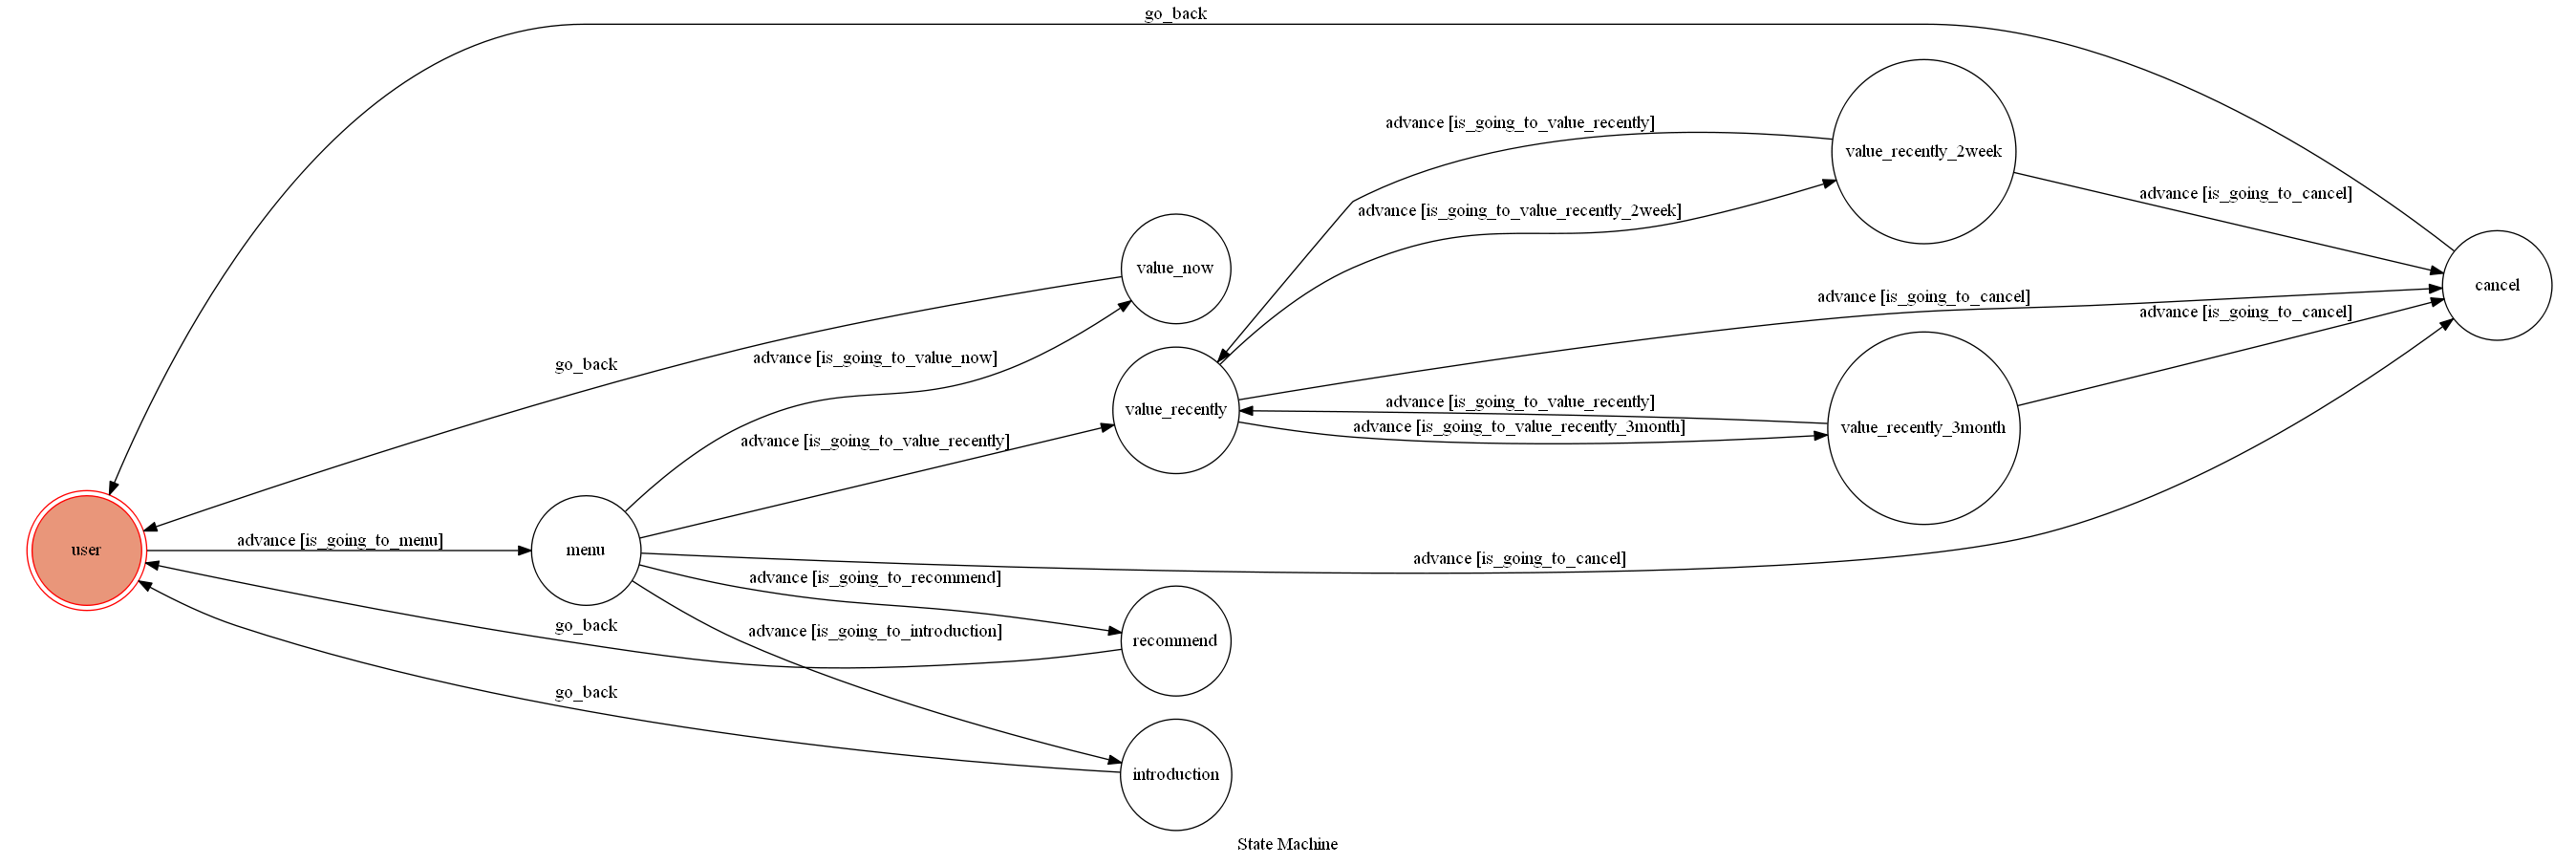

Generate this figure with Python:
from transitions.extensions import GraphMachine

import os
import sys

from flask import Flask, jsonify, request, abort, send_file
from dotenv import load_dotenv
from linebot import LineBotApi, WebhookParser
from linebot.exceptions import InvalidSignatureError
from linebot.models import MessageEvent, TextMessage, TextSendMessage, FlexSendMessage

from utils import send_text_message

load_dotenv()

import requests as rs
from bs4 import BeautifulSoup
import pandas as pd
import numpy as np
import matplotlib.pyplot as plt
import pyimgur
import message_template

def get_value_now():
    # get html
    res = rs.get('https://rate.bot.com.tw/xrt/quote/ltm/JPY')
    res.encoding = 'utf-8'
    # get data table
    soup = BeautifulSoup(res.text, 'lxml')
    table = soup.find('table', {'class': 'table table-striped table-bordered table-condensed table-hover'})
    table = table.find_all('tr')
    # remove table title
    table = table[2:]
    # add to dataframe
    col = ['掛牌日期', '幣別', '現金買入', '現金賣出', '匯率買入', '匯率賣出']
    data = []
    for row in table:
        row_data = []
        date = row.find('td',{'class':'text-center'}).text
        currency = row.find('td',{'class':'text-center tablet_hide'}).text
        cash = row.find_all('td',{'class':'rate-content-cash text-right print_table-cell'})
        sight = row.find_all('td',{'class':'rate-content-sight text-right print_table-cell'})
        row_data.append(date)
        row_data.append(currency)
        row_data.append(cash[0].text)
        row_data.append(cash[1].text)
        row_data.append(sight[0].text)
        row_data.append(sight[1].text)
        data.append(row_data)
    df = pd.DataFrame(data)
    df.columns = col
    df['掛牌日期'] = pd.to_datetime(df['掛牌日期'])
    df.set_index('掛牌日期', inplace=True)
    # value query
    output=df.iloc[0]
    return output

def get_url_3month():
    # get html
    res = rs.get('https://rate.bot.com.tw/xrt/quote/ltm/JPY')
    res.encoding = 'utf-8'
    # get data table
    soup = BeautifulSoup(res.text, 'lxml')
    table = soup.find('table', {'class': 'table table-striped table-bordered table-condensed table-hover'})
    table = table.find_all('tr')
    # remove table title
    table = table[2:]
    # add to dataframe
    col = ['掛牌日期', '幣別', '現金買入', '現金賣出', '匯率買入', '匯率賣出']
    data = []
    for row in table:
        row_data = []
        date = row.find('td',{'class':'text-center'}).text
        currency = row.find('td',{'class':'text-center tablet_hide'}).text
        cash = row.find_all('td',{'class':'rate-content-cash text-right print_table-cell'})
        sight = row.find_all('td',{'class':'rate-content-sight text-right print_table-cell'})
        row_data.append(date)
        row_data.append(currency)
        row_data.append(cash[0].text)
        row_data.append(cash[1].text)
        row_data.append(sight[0].text)
        row_data.append(sight[1].text)
        data.append(row_data)
    df = pd.DataFrame(data)
    df.columns = col
    df['掛牌日期'] = pd.to_datetime(df['掛牌日期'])
    df.set_index('掛牌日期', inplace=True)
    # draw the graph
    plt.figure(figsize=(20,15))
    plt.rcParams['font.sans-serif']=['Microsoft YaHei']
    df_pic=df[['現金買入', '現金賣出', '匯率買入', '匯率賣出']]
    df_pic=df_pic.astype(float)
    df_pic=df_pic.plot()
    plt.grid()
    plt.title('日圓匯率近三月走勢圖',fontsize=16)
    plt.xlabel('掛牌日期',fontsize=14)
    plt.ylabel('匯率',fontsize=14)
    plt.savefig('JPY_df.png', dpi=300)
    plt.show()
    # upload to imgur and get url
    CLIENT_ID = "b4d6470eeacb77a"
    PATH = "JPY_df.png"
    im = pyimgur.Imgur(CLIENT_ID)
    uploaded_image = im.upload_image(PATH, title="upload")
    return uploaded_image.link

def get_url_2week():
    # get html
    res = rs.get('https://rate.bot.com.tw/xrt/quote/ltm/JPY')
    res.encoding = 'utf-8'
    # get data table
    soup = BeautifulSoup(res.text, 'lxml')
    table = soup.find('table', {'class': 'table table-striped table-bordered table-condensed table-hover'})
    table = table.find_all('tr')
    # remove table title
    table = table[2:]
    # add to dataframe
    col = ['掛牌日期', '幣別', '現金買入', '現金賣出', '匯率買入', '匯率賣出']
    data = []
    for row in table:
        row_data = []
        date = row.find('td',{'class':'text-center'}).text
        currency = row.find('td',{'class':'text-center tablet_hide'}).text
        cash = row.find_all('td',{'class':'rate-content-cash text-right print_table-cell'})
        sight = row.find_all('td',{'class':'rate-content-sight text-right print_table-cell'})
        row_data.append(date)
        row_data.append(currency)
        row_data.append(cash[0].text)
        row_data.append(cash[1].text)
        row_data.append(sight[0].text)
        row_data.append(sight[1].text)
        data.append(row_data)
    df = pd.DataFrame(data)
    df.columns = col
    df['掛牌日期'] = pd.to_datetime(df['掛牌日期'])
    df.set_index('掛牌日期', inplace=True)
    # draw the graph
    df_pic_week=df[['現金買入', '現金賣出', '匯率買入', '匯率賣出']].iloc[0:14]
    plt.figure(figsize=(20,15))
    plt.rcParams['font.sans-serif']=['Microsoft YaHei']
    df_pic_week=df_pic_week.astype(float)
    df_pic_week=df_pic_week.plot(marker='o')
    plt.grid()
    plt.title('日圓匯率近兩周走勢圖',fontsize=16)
    plt.xlabel('掛牌日期',fontsize=14)
    plt.ylabel('匯率',fontsize=14)
    plt.savefig('JPY_df2.png', dpi=300)
    plt.show()
    # upload to imgur and get url
    CLIENT_ID = "b4d6470eeacb77a"
    PATH = "JPY_df2.png"
    im = pyimgur.Imgur(CLIENT_ID)
    uploaded_image = im.upload_image(PATH, title="upload")
    return uploaded_image.link

def get_recommend():
    # get html
    res = rs.get('https://rate.bot.com.tw/xrt/quote/ltm/JPY')
    res.encoding = 'utf-8'
    # get data table
    soup = BeautifulSoup(res.text, 'lxml')
    table = soup.find('table', {'class': 'table table-striped table-bordered table-condensed table-hover'})
    table = table.find_all('tr')
    # remove table title
    table = table[2:]
    # add to dataframe
    col = ['掛牌日期', '幣別', '現金買入', '現金賣出', '匯率買入', '匯率賣出']
    data = []
    for row in table:
        row_data = []
        date = row.find('td',{'class':'text-center'}).text
        currency = row.find('td',{'class':'text-center tablet_hide'}).text
        cash = row.find_all('td',{'class':'rate-content-cash text-right print_table-cell'})
        sight = row.find_all('td',{'class':'rate-content-sight text-right print_table-cell'})
        row_data.append(date)
        row_data.append(currency)
        row_data.append(cash[0].text)
        row_data.append(cash[1].text)
        row_data.append(sight[0].text)
        row_data.append(sight[1].text)
        data.append(row_data)
    df = pd.DataFrame(data)
    df.columns = col
    df['掛牌日期'] = pd.to_datetime(df['掛牌日期'])
    df.set_index('掛牌日期', inplace=True)
    # recommend sort for 3 month & 2 week
    recommend_3month = False
    recommend_2week = False
    date_today = df.index[0]
    df2 = df.copy()
    df2 = df2[0:14]
    df.sort_values('匯率賣出',inplace=True)
    date_5min_3month = df.index[0:5]
    df2.sort_values('匯率賣出',inplace=True)
    date_5min_2week = df.index[0:3]
    if (date_today in date_5min_3month):
        recommend_3month = True
    if (date_today in date_5min_2week):
        recommend_2week = True
    output=[]
    output.append(recommend_3month)
    output.append(recommend_2week)
    return output


class TocMachine(GraphMachine):
    def __init__(self, **machine_configs):
        self.machine = GraphMachine(model=self, **machine_configs)

    def is_going_to_menu(self, event):
        text = event.message.text
        return text == "主選單"

    def is_going_to_show_fsm_pic(self, event):
        text = event.message.text
        return text == "查看fsm結構圖"

    def is_going_to_cancel(self, event):
        text = event.message.text
        return text == "結束本次操作"

    def is_going_to_value_now(self, event):
        text = event.message.text
        return text == "查詢即時匯率"

    def is_going_to_value_recently(self, event):
        text = event.message.text
        return text == "查詢趨勢走向"
    
    def is_going_to_value_recently_3month(self, event):
        text = event.message.text
        return text == "最近三個月趨勢"

    def is_going_to_value_recently_2week(self, event):
        text = event.message.text
        return text == "最近兩週趨勢"

    def is_going_to_recommend(self, event):
        text = event.message.text
        return text == "是否推薦兌幣"

    def is_going_to_introduction(self, event):
        text = event.message.text
        return text == "功能介紹與說明"

    def on_enter_menu(self, event):
        reply_token = event.reply_token
        message = message_template.main_menu
        message_to_reply = FlexSendMessage("開啟主選單", message)
        line_bot_api = LineBotApi( os.getenv('LINE_CHANNEL_ACCESS_TOKEN') )
        line_bot_api.reply_message(reply_token, message_to_reply)
    
    def on_enter_show_fsm_pic(self, event):
        reply_token = event.reply_token
        message = message_template.show_pic
        message_to_reply = FlexSendMessage("查看fsm結構圖", message)
        line_bot_api = LineBotApi( os.getenv('LINE_CHANNEL_ACCESS_TOKEN') )
        line_bot_api.reply_message(reply_token, message_to_reply)
        self.go_back()

    def on_enter_cancel(self, event):
        reply_token = event.reply_token
        message = message_template.cancel_menu
        message_to_reply = FlexSendMessage("結束並返回主選單", message)
        line_bot_api = LineBotApi( os.getenv('LINE_CHANNEL_ACCESS_TOKEN') )
        line_bot_api.reply_message(reply_token, message_to_reply)
        self.go_back()

    def on_enter_value_now(self, event):
        reply_token = event.reply_token
        value_now = get_value_now()
        message = message_template.now_table
        message["body"]["contents"][2]["contents"][0]["contents"][1]["text"] = value_now[1]
        message["body"]["contents"][2]["contents"][1]["contents"][1]["text"] = value_now[2]
        message["body"]["contents"][2]["contents"][3]["contents"][1]["text"] = value_now[3]
        message["body"]["contents"][2]["contents"][4]["contents"][1]["text"] = value_now[4]
        message_to_reply = FlexSendMessage("查詢即時值", message)
        line_bot_api = LineBotApi( os.getenv('LINE_CHANNEL_ACCESS_TOKEN') )
        line_bot_api.reply_message(reply_token, message_to_reply)
        self.go_back()

    def on_enter_value_recently(self, event):
        reply_token = event.reply_token
        message = message_template.plot_menu
        message_to_reply = FlexSendMessage("查詢趨勢走向選單", message)
        line_bot_api = LineBotApi( os.getenv('LINE_CHANNEL_ACCESS_TOKEN') )
        line_bot_api.reply_message(reply_token, message_to_reply)
        
    def on_enter_value_recently_3month(self, event):
        reply_token = event.reply_token
        pic_url = get_url_3month()
        message = message_template.plot
        message['contents'][0]['hero']['url'] = pic_url
        message_to_reply = FlexSendMessage("趨勢圖-近三個月", message)
        line_bot_api = LineBotApi( os.getenv('LINE_CHANNEL_ACCESS_TOKEN') )
        line_bot_api.reply_message(reply_token, message_to_reply)

    def on_enter_value_recently_2week(self, event):
        reply_token = event.reply_token
        pic_url = get_url_2week()
        message = message_template.plot
        message['contents'][0]['hero']['url'] = pic_url
        message_to_reply = FlexSendMessage("趨勢圖-近兩週", message)
        line_bot_api = LineBotApi( os.getenv('LINE_CHANNEL_ACCESS_TOKEN') )
        line_bot_api.reply_message(reply_token, message_to_reply)

    def on_enter_recommend(self, event):
        reply_token = event.reply_token
        message = message_template.recommend_message
        rec_output = get_recommend()
        rec_level = 0
        if rec_output[0]:
            message["body"]["contents"][3]["contents"][0]["contents"][1]["text"] = "是"
            rec_level = rec_level + 1
        if rec_output[1]:
            message["body"]["contents"][3]["contents"][1]["contents"][1]["text"] = "是"
            rec_level = rec_level + 1
        if (rec_level == 0):
            message["body"]["contents"][3]["contents"][3]["contents"][1]["text"] = "低"
        elif (rec_level == 1):
            message["body"]["contents"][3]["contents"][3]["contents"][1]["text"] = "中"
        else:
            message["body"]["contents"][3]["contents"][3]["contents"][1]["text"] = "高"
        message_to_reply = FlexSendMessage("是否推薦兌幣", message)
        line_bot_api = LineBotApi( os.getenv('LINE_CHANNEL_ACCESS_TOKEN') )
        line_bot_api.reply_message(reply_token, message_to_reply)
        self.go_back()

    def on_enter_introduction(self, event):
        reply_token = event.reply_token
        message = message_template.introduction_message
        message_to_reply = FlexSendMessage("功能介紹與說明", message)
        line_bot_api = LineBotApi( os.getenv('LINE_CHANNEL_ACCESS_TOKEN') )
        line_bot_api.reply_message(reply_token, message_to_reply)
        self.go_back()

